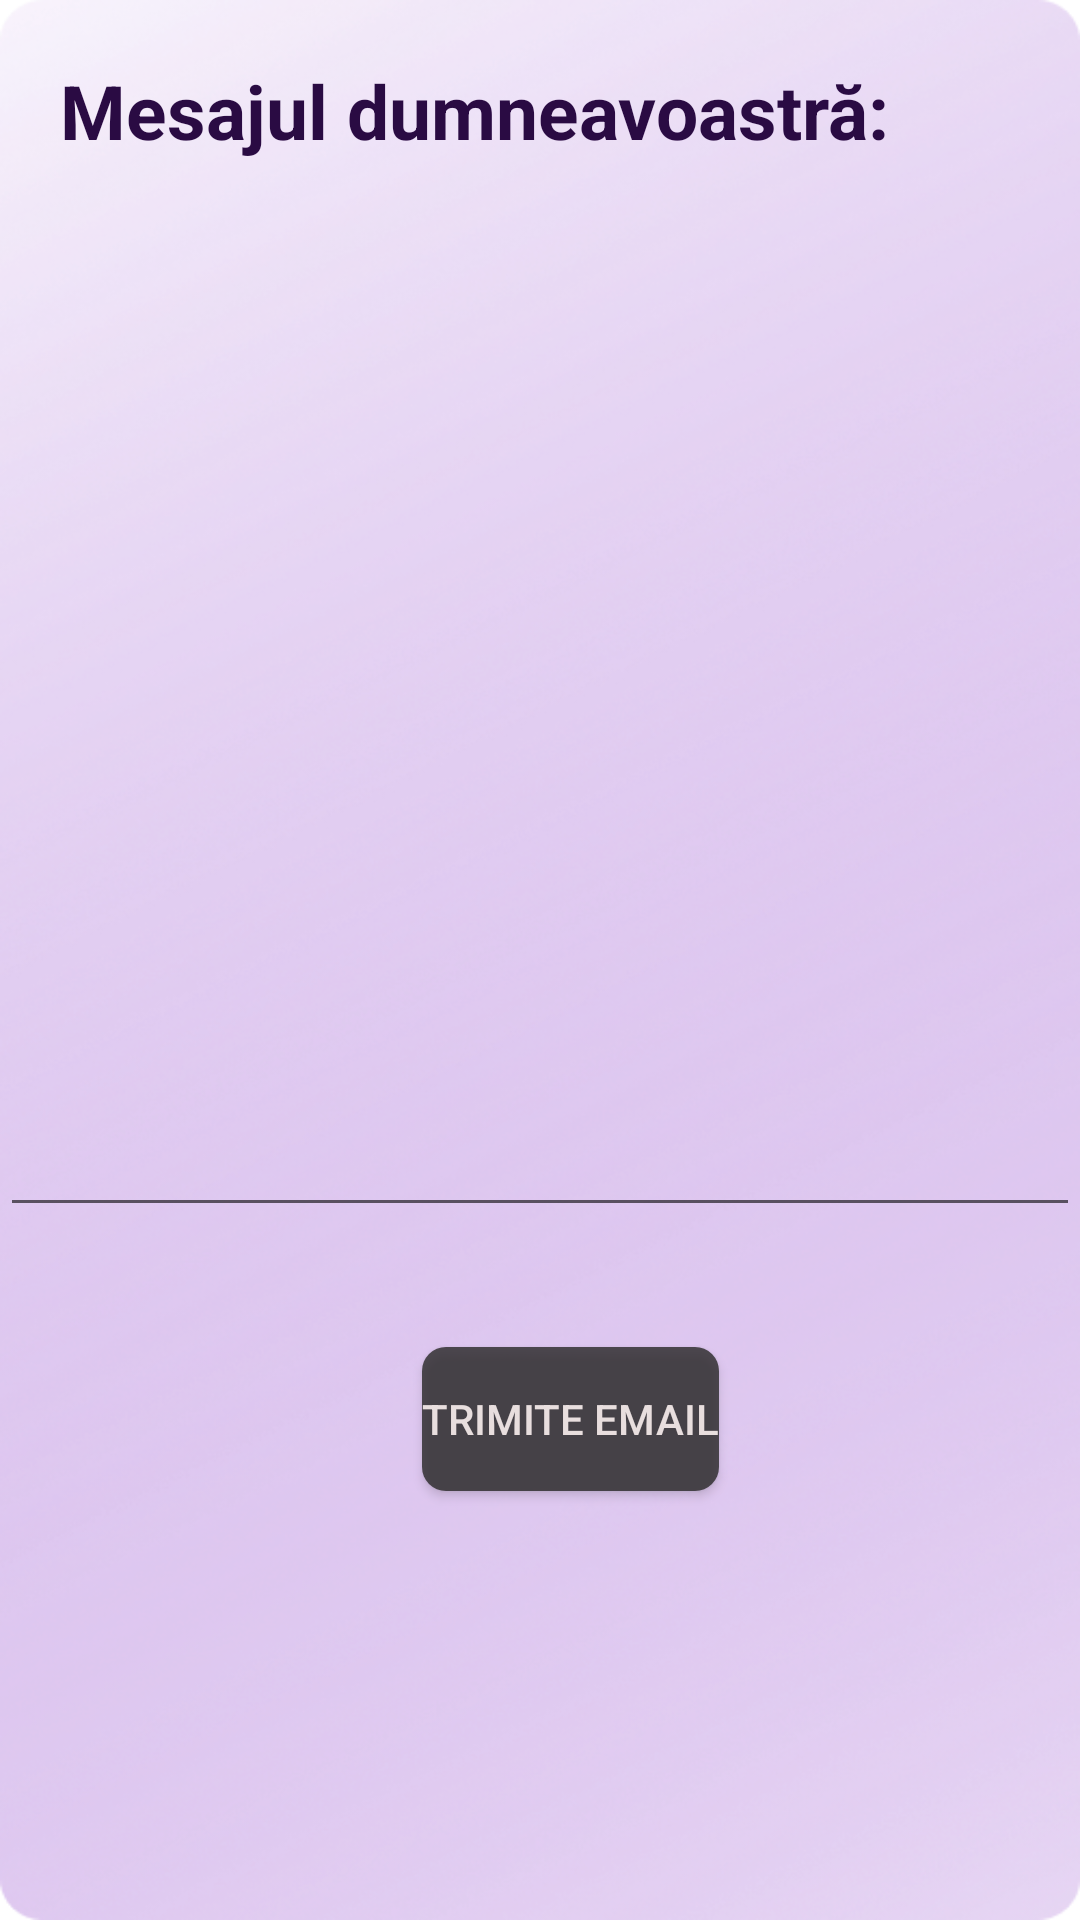

Write the Android layout XML for this screen, with the resource values it uses.
<!-- AndroidManifest.xml: application theme Theme.MoveWave -->
<!-- res/layout/activity_feedback.xml -->
<?xml version="1.0" encoding="utf-8"?>
<ScrollView xmlns:android="http://schemas.android.com/apk/res/android"
    xmlns:app="http://schemas.android.com/apk/res-auto"
    xmlns:tools="http://schemas.android.com/tools"
    android:layout_width="match_parent"
    android:layout_height="match_parent"
    tools:context=".FeedbackActivity"
    android:background="@drawable/welcomebg">

<androidx.constraintlayout.widget.ConstraintLayout
    android:layout_width="match_parent"
    android:layout_height="wrap_content">


    <TextView
        android:id="@+id/tvMesaj"
        android:layout_width="wrap_content"
        android:layout_height="wrap_content"
        android:text="@string/tvEmailMessage"
        android:textColor="@color/colorProcent10"
        android:textSize="25sp"
        android:textStyle="bold"
        app:layout_constraintTop_toTopOf="parent"
        app:layout_constraintStart_toStartOf="parent"
        android:layout_marginTop="20dp"
        android:layout_marginStart="20dp"/>

    <EditText
        android:id="@+id/etMessage"
        android:layout_width="match_parent"
        android:layout_height="wrap_content"
        app:layout_constraintTop_toBottomOf="@id/tvMesaj"
        app:layout_constraintStart_toStartOf="@id/tvMesaj"
        app:layout_constraintEnd_toEndOf="parent"
        android:layout_marginTop="20dp"
        android:paddingStart="10dp"
        android:paddingEnd="5dp"
        android:lines="15"
        android:gravity="start|top"
        />

    <androidx.appcompat.widget.AppCompatButton
        android:id="@+id/btnSendEmail"
        android:layout_width="wrap_content"
        android:layout_height="wrap_content"
        android:background="@drawable/button_ripple_effect_gri"
        android:text="@string/btnSendEmail"
        android:textColor="@color/bej"
        android:layout_marginBottom="100dp"
        android:layout_marginTop="40dp"
        app:layout_constraintTop_toBottomOf="@id/etMessage"
        app:layout_constraintBottom_toBottomOf="parent"
        app:layout_constraintStart_toStartOf="@id/etMessage"
        app:layout_constraintEnd_toEndOf="@id/etMessage"
        />

</androidx.constraintlayout.widget.ConstraintLayout>
</ScrollView>
<!-- resources referenced by this layout -->
<resources>
  <color name="bej">#E8DEDE</color>
  <color name="colorProcent10">#2A0B43</color>
  <!-- drawable button_ripple_effect_gri (drawable) -->
  <?xml version="1.0" encoding="utf-8"?>
  <ripple xmlns:android="http://schemas.android.com/apk/res/android"
      android:color="@color/bej">
  
      <item>
          <shape android:shape="rectangle">
              <solid android:color="@color/gri" />
              <corners android:radius="8dp"/>
          </shape>
      </item>
  
  </ripple>
  <!-- drawable welcomebg: png bitmap (drawable, 327122 bytes) -->
  <string name="btnSendEmail">Trimite email</string>
  <string name="tvEmailMessage">Mesajul dumneavoastră:</string>
  <style name="Theme.MoveWave" parent="Theme.MaterialComponents.DayNight.NoActionBar">
          
          <item name="colorPrimary">@color/purple_500</item>
          <item name="colorPrimaryVariant">@color/purple_700</item>
          <item name="colorOnPrimary">@color/white</item>
          
          <item name="colorSecondary">@color/black</item>
          <item name="colorSecondaryVariant">@color/teal_700</item>
          <item name="colorOnSecondary">@color/black</item>
          
          <item name="android:statusBarColor">?attr/colorPrimaryVariant</item>
          
      </style>
  <color name="gri">#CE2B2A2A</color>
  <color name="purple_500">#FF6200EE</color>
  <color name="purple_700">#FF3700B3</color>
  <color name="white">#FFFFFFFF</color>
  <color name="black">#FF000000</color>
  <color name="teal_700">#FF018786</color>
</resources>
